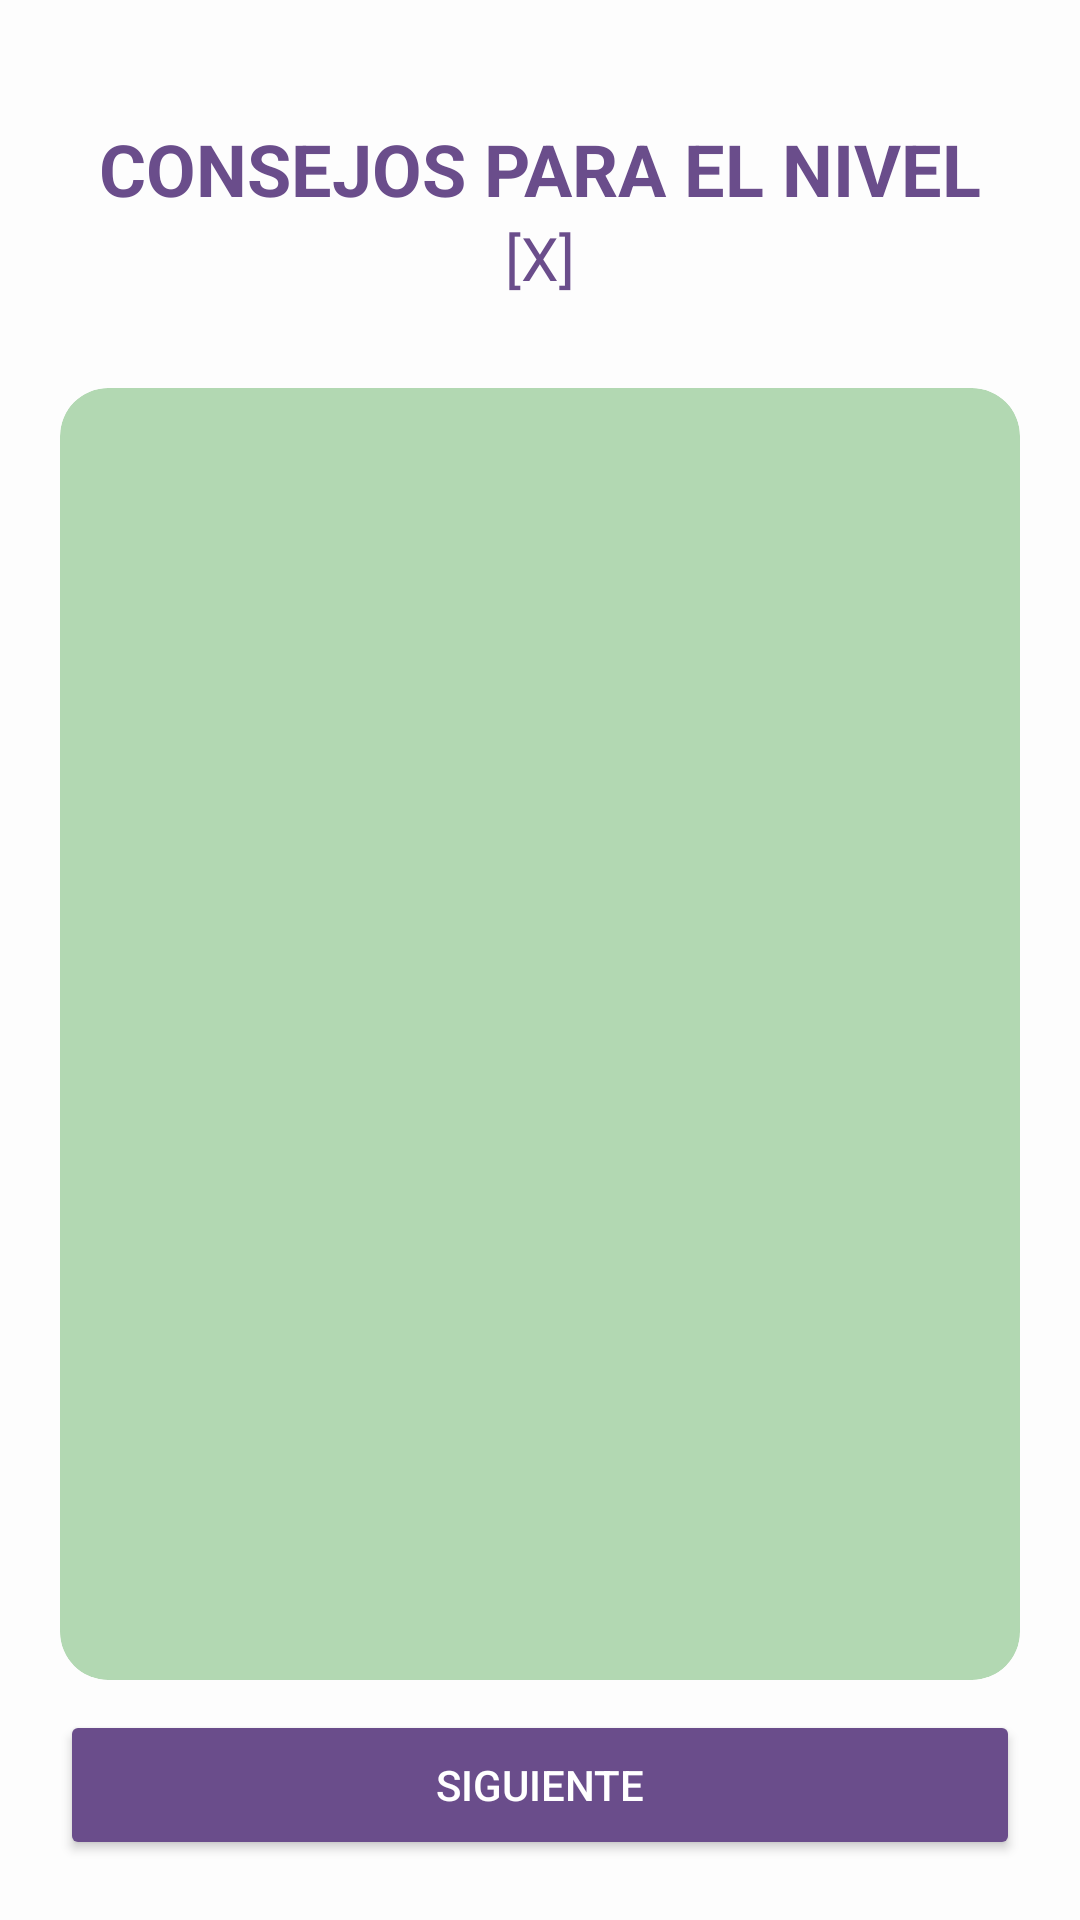

Produce the Android XML layout that renders to this screen, including the resource entries it uses.
<!-- AndroidManifest.xml: application theme Theme.CalcUp -->
<!-- res/layout/fragment_consejo.xml -->
<?xml version="1.0" encoding="utf-8"?>
<LinearLayout xmlns:android="http://schemas.android.com/apk/res/android"
    xmlns:app="http://schemas.android.com/apk/res-auto"
    xmlns:tools="http://schemas.android.com/tools"
    android:layout_width="match_parent"
    android:layout_height="match_parent"
    android:orientation="vertical"
    android:padding="20dp"
    android:background="#FDFDFD"
    tools:context=".Fragments.Consejo">

    <TextView
        android:layout_width="match_parent"
        android:layout_height="wrap_content"
        android:layout_marginTop="20dp"
        android:gravity="center"
        android:text="@string/consejos_para_el_nivel"
        android:textColor="#6A4D8B"
        android:textSize="24sp"
        android:textStyle="bold" />

    <TextView
        android:id="@+id/nivelActual"
        android:layout_width="match_parent"
        android:layout_height="wrap_content"
        android:layout_marginBottom="30dp"
        android:gravity="center"
        android:text="[X]"
        android:textColor="#6A4D8B"
        android:textSize="20sp" />

    <androidx.cardview.widget.CardView
        android:layout_width="match_parent"
        android:layout_height="0dp"
        android:layout_weight="1"
        app:cardBackgroundColor="#B2D8B2"
        app:cardCornerRadius="16dp"
        app:cardElevation="0dp">

        <ScrollView
            android:layout_width="match_parent"
            android:layout_height="match_parent"
            android:padding="16dp">

            <LinearLayout
                android:id="@+id/listaConsejos"
                android:layout_width="match_parent"
                android:layout_height="wrap_content"
                android:orientation="vertical">

            </LinearLayout>
        </ScrollView>
    </androidx.cardview.widget.CardView>

    <Button
        android:id="@+id/btn_Ejercicio01"
        android:layout_width="match_parent"
        android:layout_height="50dp"
        android:backgroundTint="#6A4D8B"
        android:text="@string/siguiente"
        android:textColor="#FFFFFF"
        android:layout_marginTop="10dp"
        app:cornerRadius="8dp" />

</LinearLayout>
<!-- resources referenced by this layout -->
<resources>
  <string name="consejos_para_el_nivel">CONSEJOS PARA EL NIVEL</string>
  <string name="siguiente">SIGUIENTE</string>
  <style name="Theme.CalcUp" parent="Base.Theme.CalcUp" />
  <style name="Base.Theme.CalcUp" parent="Theme.Material3.DayNight.NoActionBar">
          
          
      </style>
</resources>
